The GitHub repository arsalannkhann/Brain-Tumor-Detection contains a labelled image folder "Dataset" with 4 categories: glioma, meningioma, no tumor, pituitary tumor. Examples follow, each with its label.

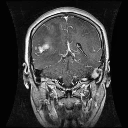
Label: glioma

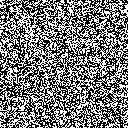
Label: no tumor

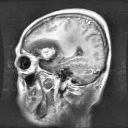
Label: meningioma

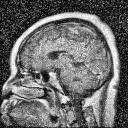
Label: pituitary tumor

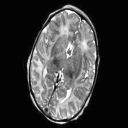
Label: no tumor

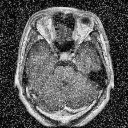
Label: pituitary tumor
